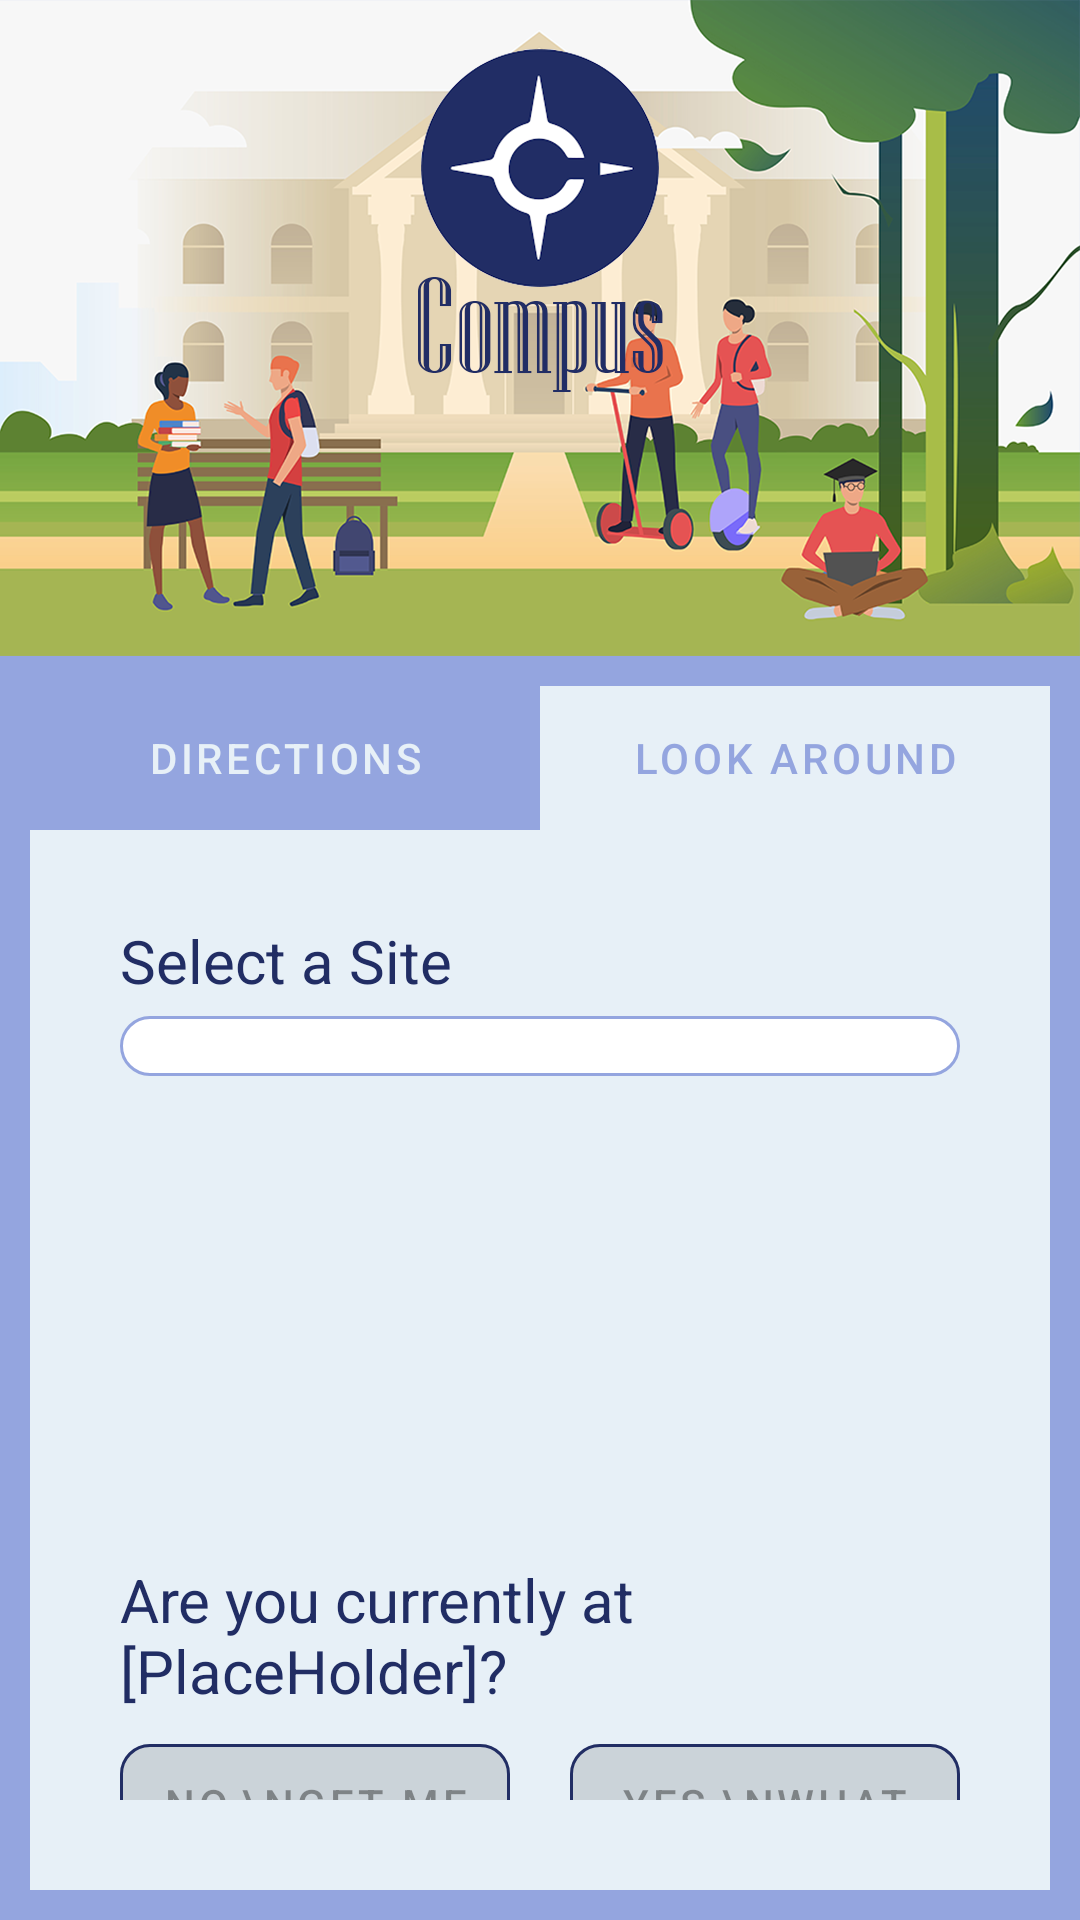

The Android layout XML behind this screen, and the referenced resources:
<!-- AndroidManifest.xml: application theme Theme.Compus.NoActionBar -->
<!-- res/layout/activity_homepage.xml -->
<?xml version="1.0" encoding="utf-8"?>
<LinearLayout
    xmlns:android="http://schemas.android.com/apk/res/android"
    xmlns:app="http://schemas.android.com/apk/res-auto"
    xmlns:tools="http://schemas.android.com/tools"
    android:layout_width="match_parent"
    android:layout_height="match_parent"
    android:background="@color/medium"
    android:orientation="vertical"
    tools:ignore="ContentDescription" >

    <ImageView
        android:id="@+id/imageView"
        android:layout_width="match_parent"
        android:layout_height="wrap_content"
        android:adjustViewBounds="true"
        android:src="@drawable/compus_background" />

    <LinearLayout
        android:layout_width="match_parent"
        android:layout_height="match_parent"
        android:background="@color/light"
        android:layout_margin="10dp"
        android:orientation="vertical">

        <com.google.android.material.button.MaterialButtonToggleGroup
            android:id="@+id/toggleButton"
            android:layout_width="match_parent"
            android:layout_height="wrap_content"
            app:singleSelection="true"
            app:selectionRequired="true"
            app:checkedButton="@id/lookaroundMode">

            <com.google.android.material.button.MaterialButton
                android:id="@+id/directionsMode"
                android:layout_height="match_parent"
                android:insetTop="0dp"
                android:insetBottom="0dp"
                android:layout_width="0dp"
                android:layout_weight="1"
                android:text="Directions"
                android:textColor="@color/selectable_text"
                android:backgroundTint="@color/selectable_background"
                app:strokeWidth="0dp"
                app:cornerRadius="0dp"
                style="?attr/materialButtonOutlinedStyle" />
            <com.google.android.material.button.MaterialButton
                android:id="@+id/lookaroundMode"
                android:layout_height="match_parent"
                android:insetTop="0dp"
                android:insetBottom="0dp"
                android:layout_width="0dp"
                android:layout_weight="1"
                android:text="Look Around"
                android:textColor="@color/selectable_text"
                android:backgroundTint="@color/selectable_background"
                app:strokeWidth="0dp"
                app:cornerRadius="0dp"
                style="?attr/materialButtonOutlinedStyle" />
        </com.google.android.material.button.MaterialButtonToggleGroup>

        <LinearLayout
            android:layout_width="match_parent"
            android:layout_height="match_parent"
            android:paddingHorizontal="30dp"
            android:paddingVertical="30dp"
            android:orientation="vertical">

            <TextView
                android:id="@+id/textView1"
                android:layout_width="wrap_content"
                android:layout_height="wrap_content"
                android:paddingBottom="5dp"
                android:text="Select a Site"
                android:textColor="@color/dark"
                android:textSize="20dp" />

            <Spinner
                android:id="@+id/site_spinner"
                android:layout_width="match_parent"
                android:layout_height="wrap_content"
                android:background="@drawable/outlined_input_box"
                android:paddingHorizontal="10dp"
                android:paddingVertical="10dp"
                android:spinnerMode="dropdown" />

            <CheckBox
                android:id="@+id/a11y_checkbox"
                android:layout_width="wrap_content"
                android:layout_height="wrap_content"
                android:paddingHorizontal="0dp"
                android:text="Wheelchair accessibility"
                android:visibility="invisible"
                android:textColor="@color/dark" />
            <TextView
                android:id="@+id/textView2"
                android:visibility="invisible"
                android:layout_width="wrap_content"
                android:layout_height="wrap_content"
                android:paddingBottom="5dp"
                android:text="Look where in [Placeholder]?"
                android:textColor="@color/dark"
                android:textSize="20dp" />

            <com.google.android.material.textfield.TextInputLayout
                android:id="@+id/textInputLayout"
                android:visibility="invisible"
                android:layout_width="match_parent"
                android:layout_height="wrap_content"
                android:background="@drawable/outlined_input_box"
                android:paddingHorizontal="16dp"
                android:hint=" "
                app:expandedHintEnabled="false"
                app:hintAnimationEnabled="false"
                app:boxStrokeWidth="0dp"
                app:boxStrokeWidthFocused="0dp"
                app:endIconMode="clear_text">

                <com.google.android.material.textfield.MaterialAutoCompleteTextView
                    android:id="@+id/dest_ACTV"
                    android:layout_width="match_parent"
                    android:layout_height="wrap_content"
                    android:minHeight="51dp"
                    android:backgroundTint="@android:color/transparent"
                    android:hint="Enter your destination"
                    android:inputType="text"
                    android:imeOptions="actionUnspecified"
                    android:maxLines="1" />
            </com.google.android.material.textfield.TextInputLayout>



            <TextView
                android:id="@+id/textView3"
                android:layout_width="match_parent"
                android:layout_height="wrap_content"
                android:paddingTop="30dp"
                android:paddingBottom="5dp"
                android:text="Are you currently at [PlaceHolder]?"
                android:textColor="@color/dark"
                android:textSize="20dp"
                android:enabled="false" />

            <LinearLayout
                android:layout_width="match_parent"
                android:layout_height="wrap_content"
                android:gravity="center_horizontal"
                android:orientation="horizontal">

                <com.google.android.material.button.MaterialButton
                    android:id="@+id/reach_place"
                    android:layout_width="0dp"
                    android:layout_weight="1"
                    android:layout_height="68dp"
                    android:layout_marginEnd="10dp"
                    android:padding="0dp"
                    android:enabled="false"
                    android:text="No,\nget me there!"
                    app:cornerRadius="10dp"
                    app:strokeColor="@color/dark"
                    app:strokeWidth="1dp" />

                <com.google.android.material.button.MaterialButton
                    android:id="@+id/im_at_place"
                    android:layout_width="0dp"
                    android:layout_weight="1"
                    android:layout_height="68dp"
                    android:layout_marginStart="10dp"
                    android:padding="0dp"
                    android:enabled="false"
                    android:text="Yes,\nwhat now?"
                    app:cornerRadius="10dp"
                    app:strokeColor="@color/dark"
                    app:strokeWidth="1dp" />
            </LinearLayout>
        </LinearLayout>
    </LinearLayout>
</LinearLayout>
<!-- resources referenced by this layout -->
<resources>
  <color name="dark">#FF212d64</color>
  <color name="light">#FFE7F0F7</color>
  <color name="medium">#FF94A5DF</color>
  <!-- drawable compus_background: png bitmap (drawable, 259427 bytes) -->
  <!-- drawable outlined_input_box (drawable) -->
  <?xml version="1.0" encoding="utf-8"?>
  <shape xmlns:android="http://schemas.android.com/apk/res/android"
      android:shape="rectangle">
      <corners android:radius="10dp"/>
      <solid android:color="@color/white"/>
      <stroke android:color="#94a5df" android:width="1dp"/>
  </shape>
  <style name="Theme.Compus.NoActionBar">
          <item name="windowActionBar">false</item>
          <item name="windowNoTitle">true</item>
      </style>
  <color name="white">#FFFFFFFF</color>
</resources>
